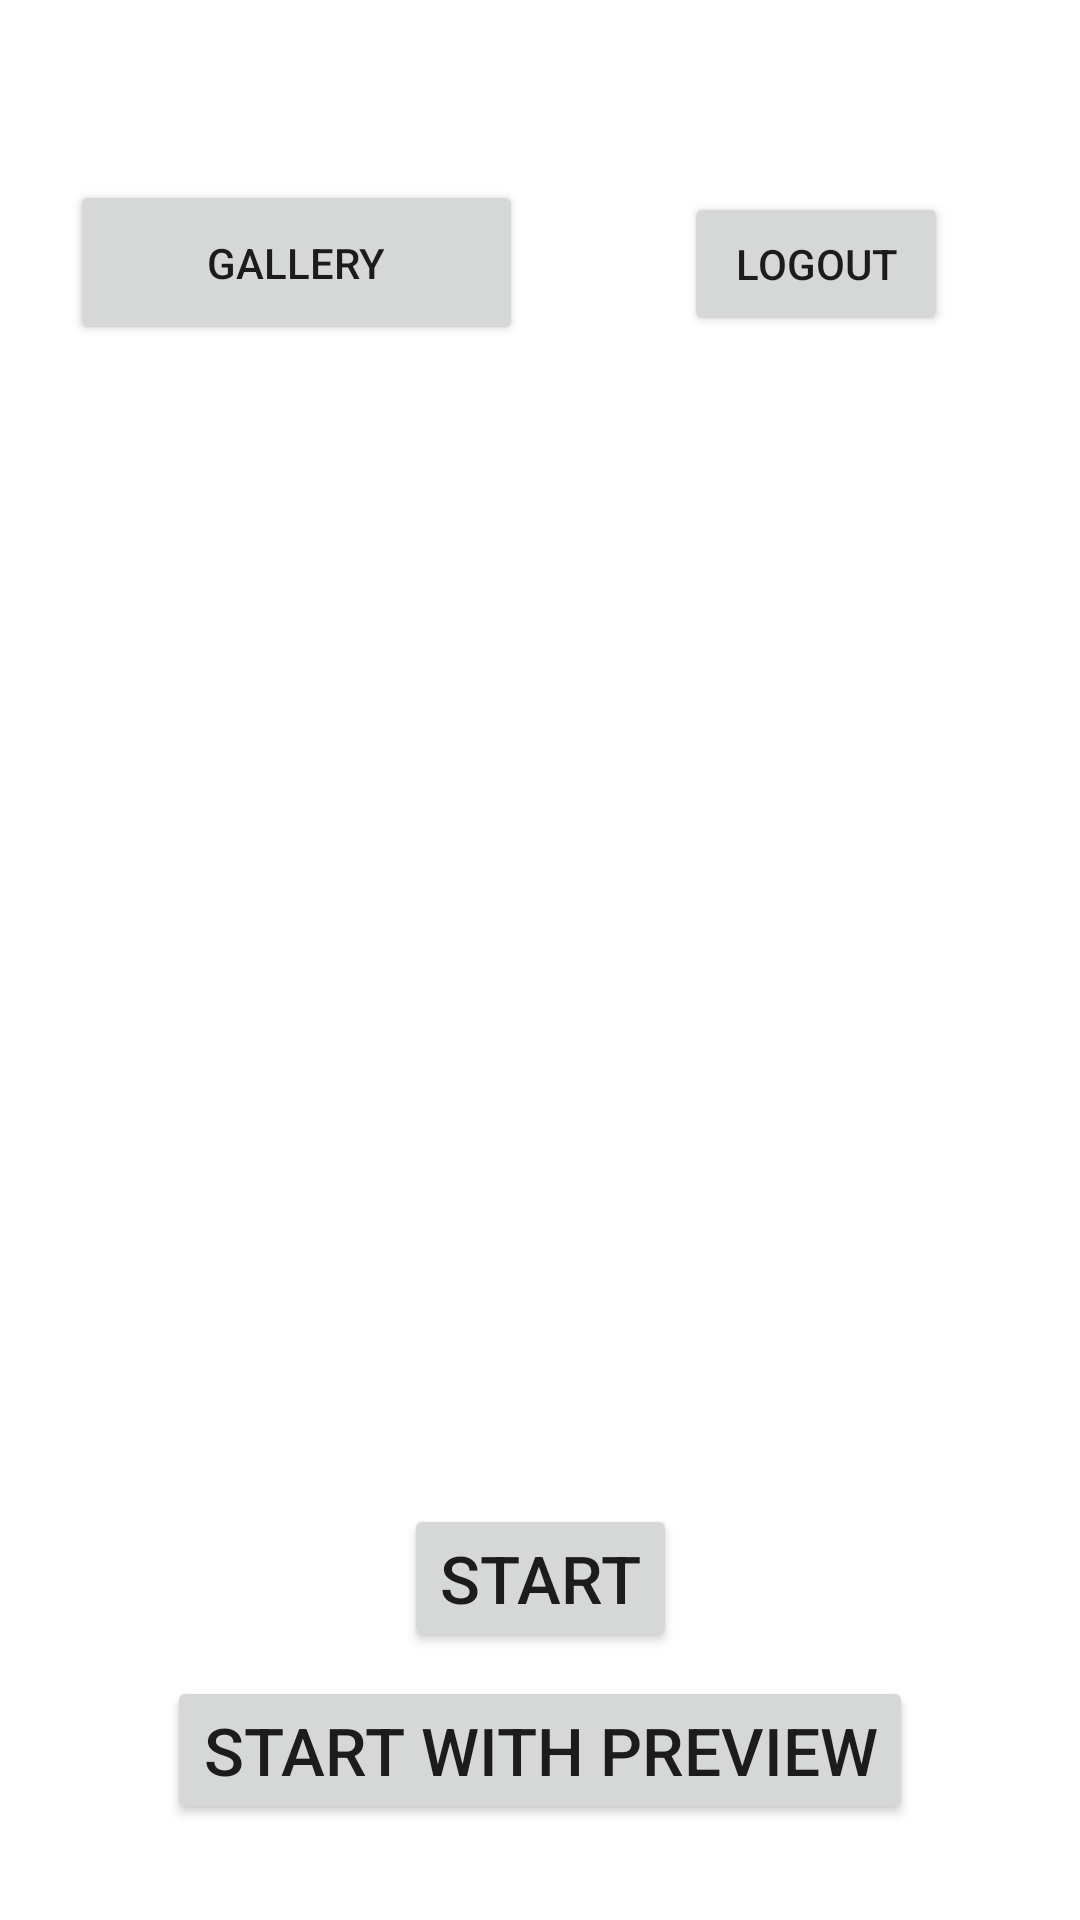

Reconstruct the res/layout file that produces this screen, plus the resources it refers to.
<!-- AndroidManifest.xml: application theme Theme.Login -->
<!-- res/layout/activity_home.xml -->
<?xml version="1.0" encoding="utf-8"?>
<androidx.constraintlayout.widget.ConstraintLayout
    xmlns:android="http://schemas.android.com/apk/res/android"
    xmlns:tools="http://schemas.android.com/tools"
    xmlns:app="http://schemas.android.com/apk/res-auto"
    android:layout_width="match_parent"
    android:layout_height="match_parent"
    tools:context=".MainActivity"
    android:keepScreenOn="true">

    <Button android:id="@+id/butStart"
        android:textSize="22sp"
        android:layout_width="wrap_content"
        android:layout_height="wrap_content"
        android:text="Start"
        android:layout_marginEnd="8dp" app:layout_constraintEnd_toEndOf="parent" android:layout_marginStart="8dp"
        app:layout_constraintStart_toStartOf="parent" android:layout_marginBottom="8dp"
        app:layout_constraintBottom_toTopOf="@+id/butStartPreview"/>

    <Button android:id="@+id/butStartPreview"
        android:textSize="22sp"
        android:layout_width="wrap_content"
        android:layout_height="wrap_content"
        android:text="Start with preview"
        android:layout_marginEnd="8dp"
        app:layout_constraintEnd_toEndOf="parent" android:layout_marginStart="8dp"
        app:layout_constraintStart_toStartOf="parent" android:layout_marginBottom="32dp"
        app:layout_constraintBottom_toBottomOf="parent"/>

    <Button android:id="@+id/butStop"
        android:visibility="gone"
        android:text="Stop"
        android:textSize="22sp"
        android:layout_width="wrap_content"
        android:layout_height="wrap_content"
        app:layout_constraintStart_toStartOf="parent"
        android:layout_marginStart="8dp" app:layout_constraintEnd_toEndOf="parent" android:layout_marginEnd="8dp"
        android:layout_marginBottom="32dp" app:layout_constraintBottom_toBottomOf="parent"/>

    <Button
        android:text="Gallery"
        android:layout_width="151dp"
        android:layout_height="55dp"
        android:id="@+id/gallery"
        app:layout_constraintEnd_toEndOf="parent"
        app:layout_constraintStart_toStartOf="parent"
        app:layout_constraintTop_toTopOf="parent"
        android:layout_marginTop="60dp"
        app:layout_constraintHorizontal_bias="0.111" />

    <Button
        android:id="@+id/btn_logout"
        android:layout_width="wrap_content"
        android:layout_height="wrap_content"
        android:layout_marginTop="64dp"
        android:layout_marginEnd="44dp"
        android:text="Logout"
        app:layout_constraintEnd_toEndOf="parent"
        app:layout_constraintTop_toTopOf="parent" />

</androidx.constraintlayout.widget.ConstraintLayout>
<!-- resources referenced by this layout -->
<resources>
  <style name="Theme.Login" parent="Theme.MaterialComponents.DayNight.NoActionBar">
          
          <item name="colorPrimary">@color/primary_color</item>
          <item name="colorPrimaryVariant">@color/primary_color</item>
          <item name="colorOnPrimary">@color/white</item>
          
          <item name="colorSecondary">@color/teal_200</item>
          <item name="colorSecondaryVariant">@color/teal_700</item>
          <item name="colorOnSecondary">@color/black</item>
          
          <item name="android:statusBarColor" tools:targetApi="l">?attr/colorPrimaryVariant</item>
          
      </style>
  <!-- not gathered from this repository: default colours our renderer supplied (Android Studio template values) -->
  <color name="teal_200">#FF03DAC5</color>
  <color name="teal_700">#FF018786</color>
  <color name="black">#FF000000</color>
  <color name="white">#FFFFFFFF</color>
</resources>
